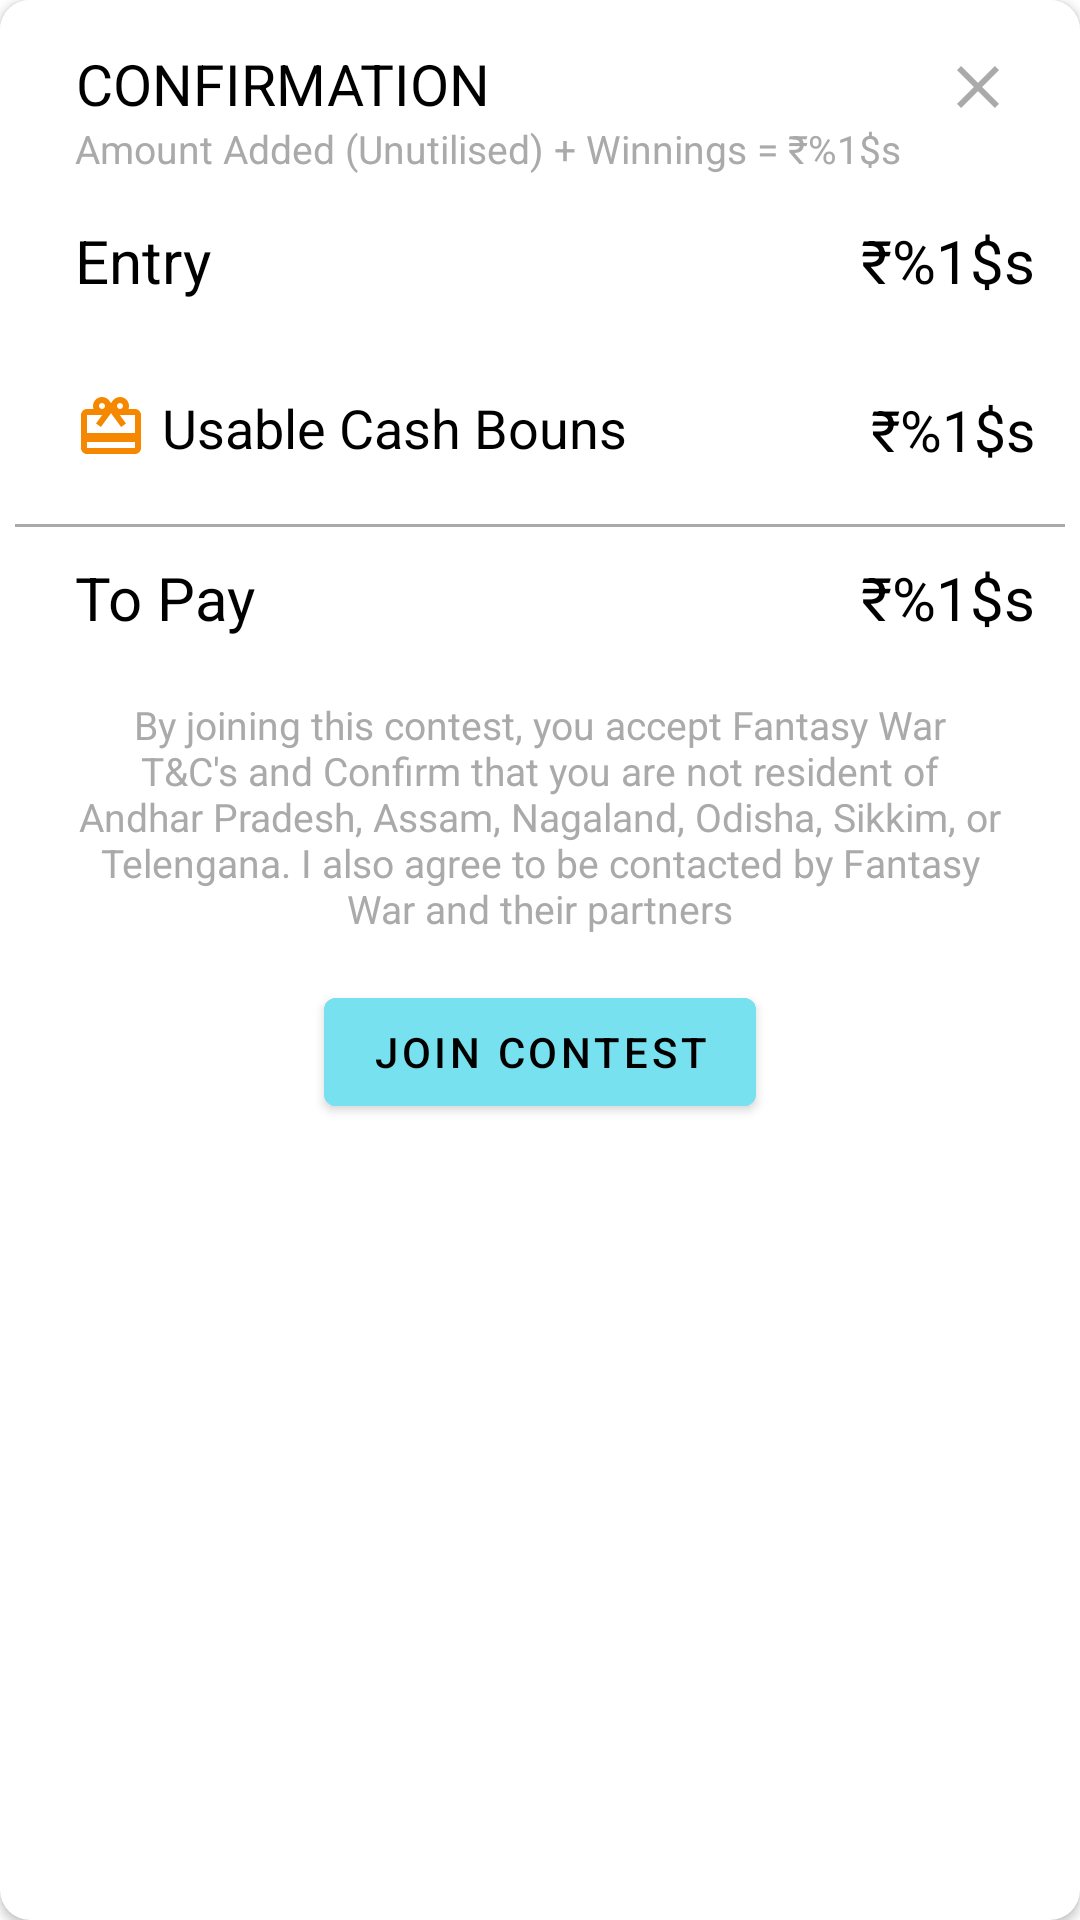

This screen was rendered from an Android layout file. Write that file and the resources it references.
<!-- AndroidManifest.xml: application theme Theme.TodayClub99 -->
<!-- res/layout/custome_dialog_layout.xml -->
<?xml version="1.0" encoding="utf-8"?>
<androidx.cardview.widget.CardView
    xmlns:android="http://schemas.android.com/apk/res/android"
    xmlns:app="http://schemas.android.com/apk/res-auto"
    android:layout_width="match_parent"
    android:layout_height="wrap_content"
    android:layout_gravity="center"
    android:backgroundTint="@color/white"
    android:minWidth="340dp"
    app:cardCornerRadius="10dp">
    <RelativeLayout
        android:layout_width="match_parent"
        android:padding="5dp"
        android:background="@color/white"
        android:layout_height="wrap_content">

        <TextView
            android:id="@+id/txtContTitle"
            android:layout_width="wrap_content"
            android:layout_height="wrap_content"
            android:layout_marginStart="15dp"
            android:layout_marginTop="5dp"
            android:paddingStart="5dp"
            android:paddingTop="5dp"
            android:paddingEnd="5dp"
            android:text="Confirmation"
            android:textAlignment="center"
            android:textAllCaps="true"
            android:textColor="@color/black"
            android:textSize="19sp" />

        <TextView
            android:id="@+id/txtAmount"
            android:layout_width="wrap_content"
            android:layout_height="wrap_content"
            android:layout_below="@id/txtContTitle"
            android:layout_marginStart="15dp"
            android:layout_marginEnd="5dp"
            android:paddingStart="5dp"
            android:paddingEnd="5dp"
            android:paddingBottom="5dp"
            android:text="@string/amount_added_unutilised_winnings_100"
            android:textAlignment="center"
            android:textColor="@android:color/darker_gray"
            android:textSize="13sp" />

        <ImageButton
            android:id="@+id/btnClose"
            android:layout_width="48dp"
            android:layout_height="48dp"
            android:layout_alignParentEnd="true"
            android:layout_marginStart="5dp"
            android:layout_marginEnd="5dp"
            android:layout_marginBottom="5dp"
            android:background="@color/white"
            android:src="@drawable/ic_close_24" />

        <TextView
            android:id="@+id/txtEntryTitle"
            android:layout_width="wrap_content"
            android:layout_height="wrap_content"
            android:layout_below="@id/txtAmount"
            android:layout_marginStart="15dp"
            android:layout_marginTop="5dp"
            android:layout_marginEnd="5dp"
            android:layout_marginBottom="5dp"
            android:padding="5dp"
            android:text="Entry"
            android:textColor="@color/black"
            android:textSize="20sp" />

        <TextView
            android:id="@+id/txtEntryFee"
            android:layout_width="wrap_content"
            android:layout_height="wrap_content"
            android:layout_below="@id/txtAmount"
            android:layout_alignParentEnd="true"
            android:layout_marginStart="5dp"
            android:layout_marginTop="5dp"
            android:layout_marginEnd="5dp"
            android:layout_marginBottom="5dp"
            android:padding="5dp"
            android:text="@string/entryFee"
            android:textColor="@color/black"
            android:textSize="20sp" />

        <androidx.constraintlayout.widget.ConstraintLayout
            android:id="@+id/layoutCoupon"
            android:layout_width="match_parent"
            android:layout_height="wrap_content"
            android:layout_below="@id/txtEntryTitle"
            android:layout_marginTop="10dp"
            android:background="#2DE36F0B"
            android:padding="5dp"
            android:visibility="gone">

            <TextView
                android:id="@+id/textView2"
                android:layout_width="wrap_content"
                android:layout_height="wrap_content"
                android:layout_marginStart="15dp"
                android:drawableStart="@drawable/ic_done"
                android:drawablePadding="5dp"
                android:padding="5dp"
                android:text="Applay 8 coupon"
                android:textColor="@color/teal_200"
                android:textSize="18sp"
                app:layout_constraintStart_toStartOf="parent"
                app:layout_constraintTop_toTopOf="parent" />

            <TextView
                android:id="@+id/txtCouponApply"
                android:layout_width="wrap_content"
                android:layout_height="wrap_content"
                android:layout_marginEnd="16dp"
                android:padding="5dp"
                android:text="@string/entryFee"
                android:textColor="#BF360C"
                android:textSize="18sp"
                app:layout_constraintBottom_toBottomOf="parent"
                app:layout_constraintEnd_toEndOf="parent"
                app:layout_constraintTop_toTopOf="parent"
                app:layout_constraintVertical_bias="0.384" />

            <TextView
                android:id="@+id/txtUseTitle"
                android:layout_width="wrap_content"
                android:layout_height="wrap_content"
                android:layout_marginStart="15dp"

                android:paddingStart="5dp"
                android:text="Use Your Discount!"
                android:textColor="@android:color/darker_gray"
                android:textSize="14sp"
                app:layout_constraintBottom_toBottomOf="parent"
                app:layout_constraintStart_toStartOf="parent"
                app:layout_constraintTop_toBottomOf="@+id/textView2"
                app:layout_constraintVertical_bias="0.0" />

        </androidx.constraintlayout.widget.ConstraintLayout>

        <TextView
            android:id="@+id/txtBonusTitle"
            android:layout_width="wrap_content"
            android:layout_height="wrap_content"
            android:layout_below="@id/layoutCoupon"
            android:layout_marginStart="15dp"
            android:layout_marginTop="15dp"
            android:drawableStart="@drawable/ic_giftcard_24"
            android:drawableEnd="@drawable/ic_baseline_help_outline_24"
            android:drawablePadding="5dp"
            android:padding="5dp"
            android:text="Usable Cash Bouns"
            android:textColor="@color/black"
            android:textSize="18sp" />

        <TextView
            android:id="@+id/txtCashBonus"
            android:layout_width="wrap_content"
            android:layout_height="wrap_content"
            android:layout_below="@id/layoutCoupon"
            android:layout_alignParentEnd="true"
            android:layout_marginStart="5dp"
            android:layout_marginTop="15dp"
            android:layout_marginEnd="5dp"
            android:layout_marginBottom="5dp"
            android:padding="5dp"
            android:text="@string/entryFee"
            android:textColor="@color/black"
            android:textSize="19sp" />

        <View
            android:id="@+id/view01"
            android:layout_width="match_parent"
            android:layout_height="1dp"
            android:layout_below="@id/txtBonusTitle"
            android:layout_marginTop="15dp"
            android:background="@android:color/darker_gray" />

        <TextView
            android:id="@+id/txtToPayTitle"
            android:layout_width="wrap_content"
            android:layout_height="wrap_content"
            android:layout_below="@id/view01"
            android:layout_marginStart="15dp"
            android:layout_marginTop="5dp"
            android:layout_marginEnd="5dp"
            android:layout_marginBottom="5dp"
            android:padding="5dp"
            android:text="To Pay"
            android:textColor="@color/black"
            android:textSize="20sp" />

        <TextView
            android:id="@+id/txtToPay"
            android:layout_width="wrap_content"
            android:layout_height="wrap_content"
            android:layout_below="@id/view01"
            android:layout_alignParentEnd="true"
            android:layout_marginStart="5dp"
            android:layout_marginTop="5dp"
            android:layout_marginEnd="5dp"
            android:layout_marginBottom="5dp"
            android:padding="5dp"
            android:text="@string/entryFee"
            android:textColor="@color/black"
            android:textSize="20sp" />

        <TextView
            android:id="@+id/txtTC"
            android:layout_width="match_parent"
            android:layout_height="wrap_content"
            android:layout_below="@id/txtToPay"
            android:layout_marginStart="15dp"
            android:layout_marginTop="5dp"
            android:layout_marginEnd="15dp"
            android:layout_marginBottom="5dp"
            android:padding="5dp"
            android:text="@string/tc"
            android:textAlignment="center"
            android:textColor="@android:color/darker_gray"
            android:textSize="13sp" />

        <Button
            android:id="@+id/btnJoinContest"
            android:layout_width="wrap_content"
            android:layout_height="wrap_content"
            android:layout_below="@id/txtTC"
            android:layout_centerHorizontal="true"
            android:backgroundTint="#78E1EF"
            android:layout_marginTop="5dp"
            android:textColor="@color/black"
            android:text="JOIN CONTEST" />


    </RelativeLayout>
</androidx.cardview.widget.CardView>
<!-- resources referenced by this layout -->
<resources>
  <color name="black">#FF000000</color>
  <color name="teal_200">#FF03DAC5</color>
  <color name="white">#FFFFFFFF</color>
  <!-- drawable ic_close_24 (drawable) -->
  <vector xmlns:android="http://schemas.android.com/apk/res/android"
      android:width="24dp"
      android:height="24dp"
      android:viewportWidth="24"
      android:viewportHeight="24"
      android:tint="@android:color/darker_gray">
    <path
        android:fillColor="@android:color/white"
        android:pathData="M19,6.41L17.59,5 12,10.59 6.41,5 5,6.41 10.59,12 5,17.59 6.41,19 12,13.41 17.59,19 19,17.59 13.41,12 19,6.41z"/>
  </vector>
  <!-- drawable ic_done (drawable) -->
  <vector android:height="24dp" android:tint="#F68700"
      android:viewportHeight="24" android:viewportWidth="24"
      android:width="24dp" xmlns:android="http://schemas.android.com/apk/res/android">
      <path android:fillColor="@android:color/white" android:pathData="M12,2C6.48,2 2,6.48 2,12s4.48,10 10,10 10,-4.48 10,-10S17.52,2 12,2zM9.29,16.29L5.7,12.7c-0.39,-0.39 -0.39,-1.02 0,-1.41 0.39,-0.39 1.02,-0.39 1.41,0L10,14.17l6.88,-6.88c0.39,-0.39 1.02,-0.39 1.41,0 0.39,0.39 0.39,1.02 0,1.41l-7.59,7.59c-0.38,0.39 -1.02,0.39 -1.41,0z"/>
  </vector>
  <!-- drawable ic_giftcard_24 (drawable) -->
  <vector android:height="24dp" android:tint="#F68700"
      android:viewportHeight="24" android:viewportWidth="24"
      android:width="24dp" xmlns:android="http://schemas.android.com/apk/res/android">
      <path android:fillColor="@android:color/white" android:pathData="M20,6h-2.18c0.11,-0.31 0.18,-0.65 0.18,-1 0,-1.66 -1.34,-3 -3,-3 -1.05,0 -1.96,0.54 -2.5,1.35l-0.5,0.67 -0.5,-0.68C10.96,2.54 10.05,2 9,2 7.34,2 6,3.34 6,5c0,0.35 0.07,0.69 0.18,1L4,6c-1.11,0 -1.99,0.89 -1.99,2L2,19c0,1.11 0.89,2 2,2h16c1.11,0 2,-0.89 2,-2L22,8c0,-1.11 -0.89,-2 -2,-2zM15,4c0.55,0 1,0.45 1,1s-0.45,1 -1,1 -1,-0.45 -1,-1 0.45,-1 1,-1zM9,4c0.55,0 1,0.45 1,1s-0.45,1 -1,1 -1,-0.45 -1,-1 0.45,-1 1,-1zM20,19L4,19v-2h16v2zM20,14L4,14L4,8h5.08L7,10.83 8.62,12 11,8.76l1,-1.36 1,1.36L15.38,12 17,10.83 14.92,8L20,8v6z"/>
  </vector>
  <string name="amount_added_unutilised_winnings_100">Amount Added (Unutilised) + Winnings = ₹%1$s</string>
  <string name="entryFee">₹%1$s</string>
  <string name="tc">By joining this contest, you accept Fantasy War T&amp;C\'s and Confirm that you are not resident of Andhar Pradesh,
      Assam, Nagaland, Odisha, Sikkim, or Telengana. I also agree to be contacted by Fantasy War and their partners</string>
  <style name="Theme.TodayClub99" parent="Theme.MaterialComponents.DayNight.DarkActionBar">
          
          <item name="colorPrimary">@color/teal_700</item>
          <item name="colorPrimaryVariant">@color/teal_700</item>
          <item name="colorOnPrimary">@color/white</item>
          
          <item name="colorSecondary">@color/black</item>
          <item name="colorSecondaryVariant">@color/purple_700</item>
          <item name="colorOnSecondary">@color/black</item>
          
          <item name="android:statusBarColor" tools:targetApi="l">?attr/colorPrimaryVariant</item>
  
          
      </style>
  <color name="teal_700">#FF018786</color>
  <color name="purple_700">#FF3700B3</color>
</resources>
